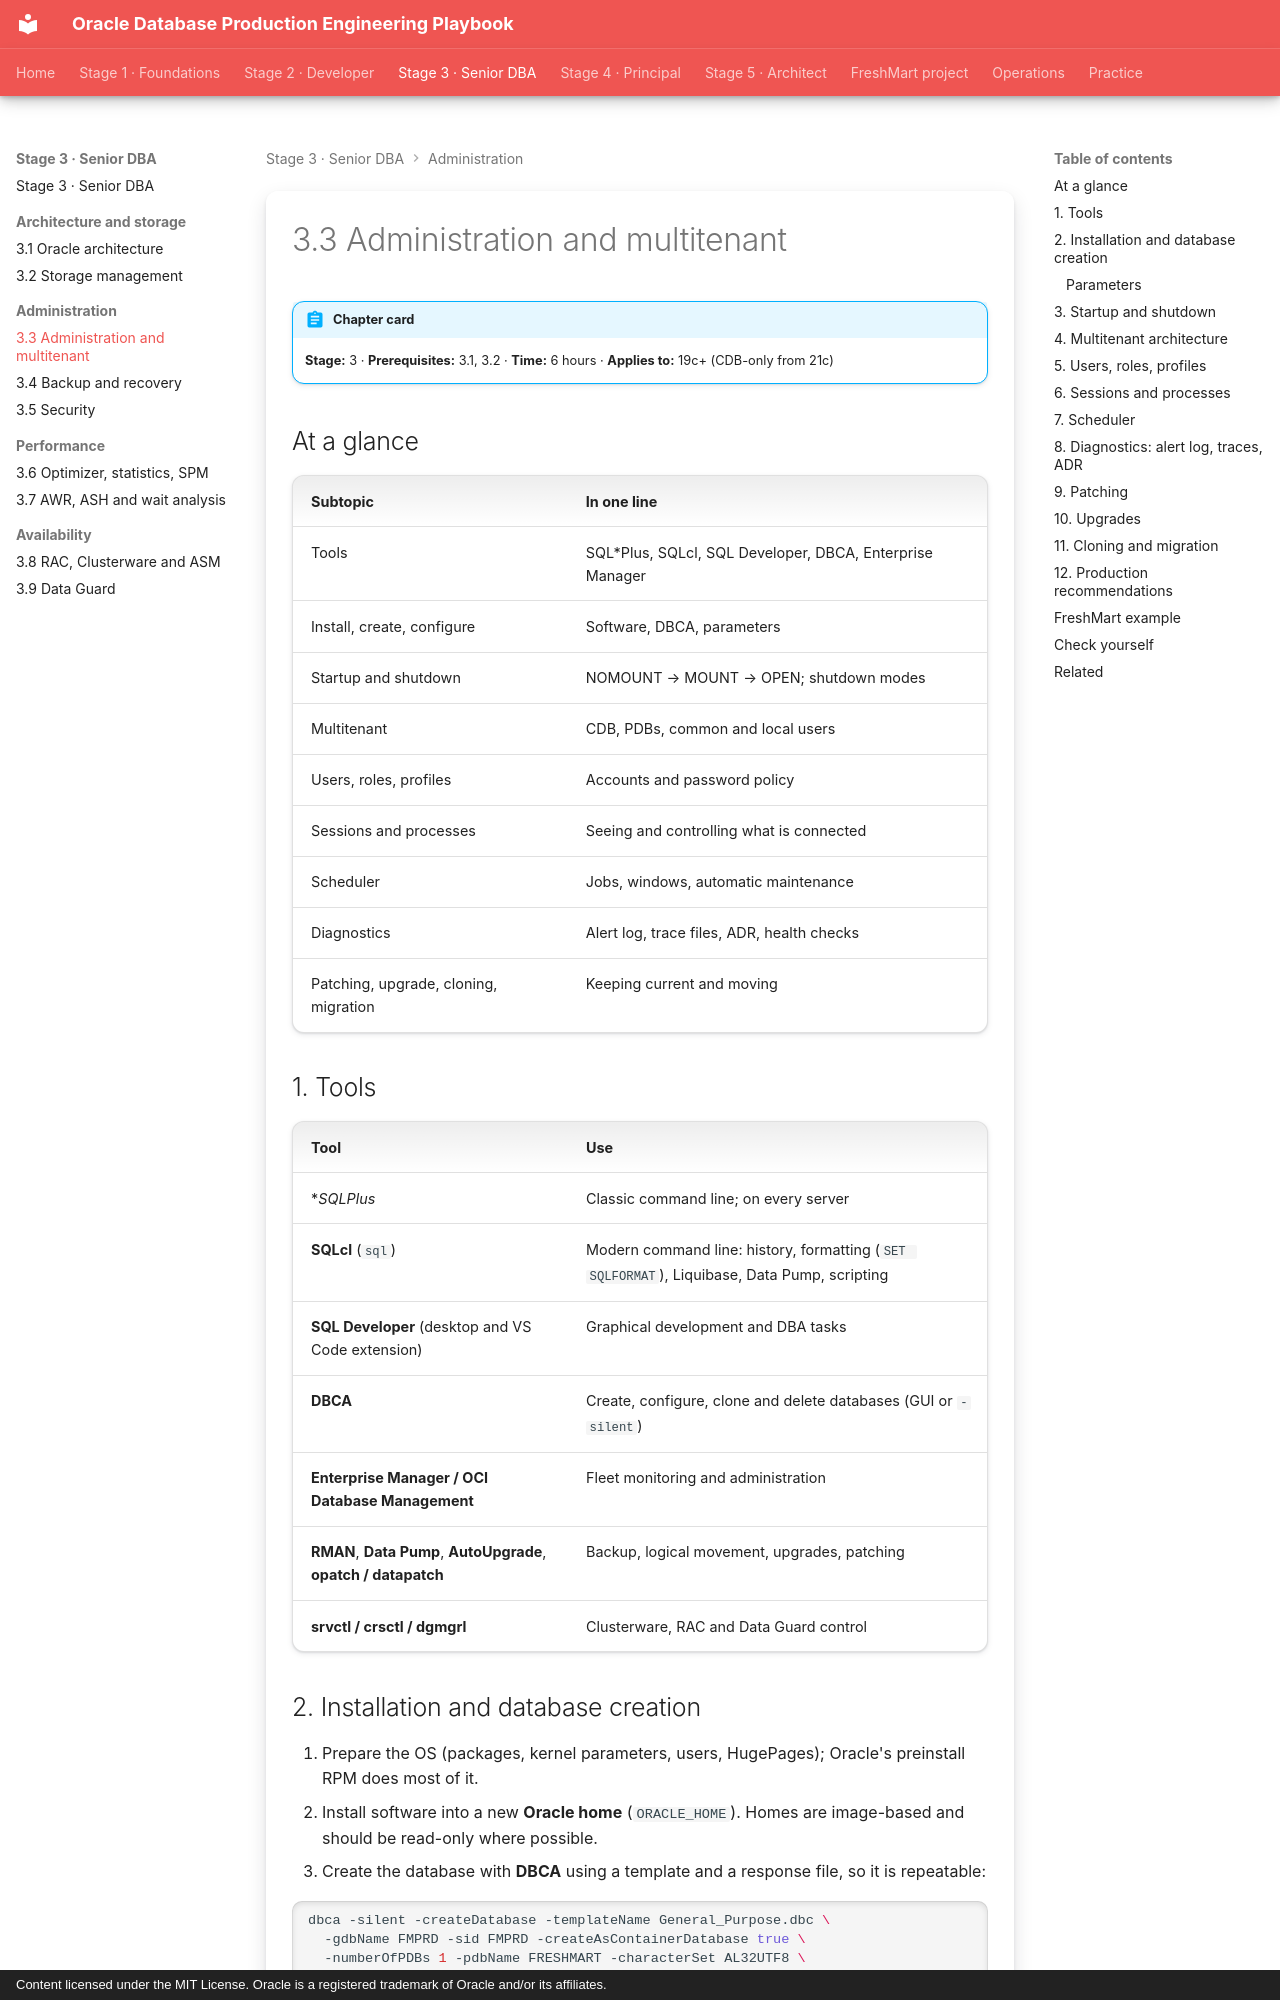

repository: khiruashish/oracle-db-playbook · page: database-administration/01-administration/index.html · generator: mkdocs · copyright: Content licensed under the MIT License. Oracle is a registered trademark of Oracle and/or its affiliates.

---
tags: [stage-3, administration, multitenant]
---

# 3.3 Administration and multitenant

!!! abstract "Chapter card"
    **Stage:** 3 · **Prerequisites:** 3.1, 3.2 · **Time:** 6 hours · **Applies to:** 19c+ (CDB-only from 21c)

## At a glance

| Subtopic | In one line |
|---|---|
| Tools | SQL*Plus, SQLcl, SQL Developer, DBCA, Enterprise Manager |
| Install, create, configure | Software, DBCA, parameters |
| Startup and shutdown | NOMOUNT → MOUNT → OPEN; shutdown modes |
| Multitenant | CDB, PDBs, common and local users |
| Users, roles, profiles | Accounts and password policy |
| Sessions and processes | Seeing and controlling what is connected |
| Scheduler | Jobs, windows, automatic maintenance |
| Diagnostics | Alert log, trace files, ADR, health checks |
| Patching, upgrade, cloning, migration | Keeping current and moving |

## 1. Tools

| Tool | Use |
|---|---|
| **SQL*Plus** | Classic command line; on every server |
| **SQLcl** (`sql`) | Modern command line: history, formatting (`SET SQLFORMAT`), Liquibase, Data Pump, scripting |
| **SQL Developer** (desktop and VS Code extension) | Graphical development and DBA tasks |
| **DBCA** | Create, configure, clone and delete databases (GUI or `-silent`) |
| **Enterprise Manager / OCI Database Management** | Fleet monitoring and administration |
| **RMAN**, **Data Pump**, **AutoUpgrade**, **opatch / datapatch** | Backup, logical movement, upgrades, patching |
| **srvctl / crsctl / dgmgrl** | Clusterware, RAC and Data Guard control |

## 2. Installation and database creation

1. Prepare the OS (packages, kernel parameters, users, HugePages); Oracle's preinstall RPM does most of it.
2. Install software into a new **Oracle home** (`ORACLE_HOME`). Homes are image-based and should be read-only where possible.
3. Create the database with **DBCA** using a template and a response file, so it is repeatable:

```bash
dbca -silent -createDatabase -templateName General_Purpose.dbc \
  -gdbName FMPRD -sid FMPRD -createAsContainerDatabase true \
  -numberOfPDBs 1 -pdbName FRESHMART -characterSet AL32UTF8 \
  -memoryPercentage 40 -storageType ASM -diskGroupName +DATA -recoveryGroupName +RECO \
  -enableArchive true
```

*Illustrative: verify flags with `dbca -help` for your release; passwords are prompted or supplied securely.*

Choices that are hard to change later: **character set** (use `AL32UTF8`),
block size, and for 19c the CDB-or-not decision (always choose CDB).
